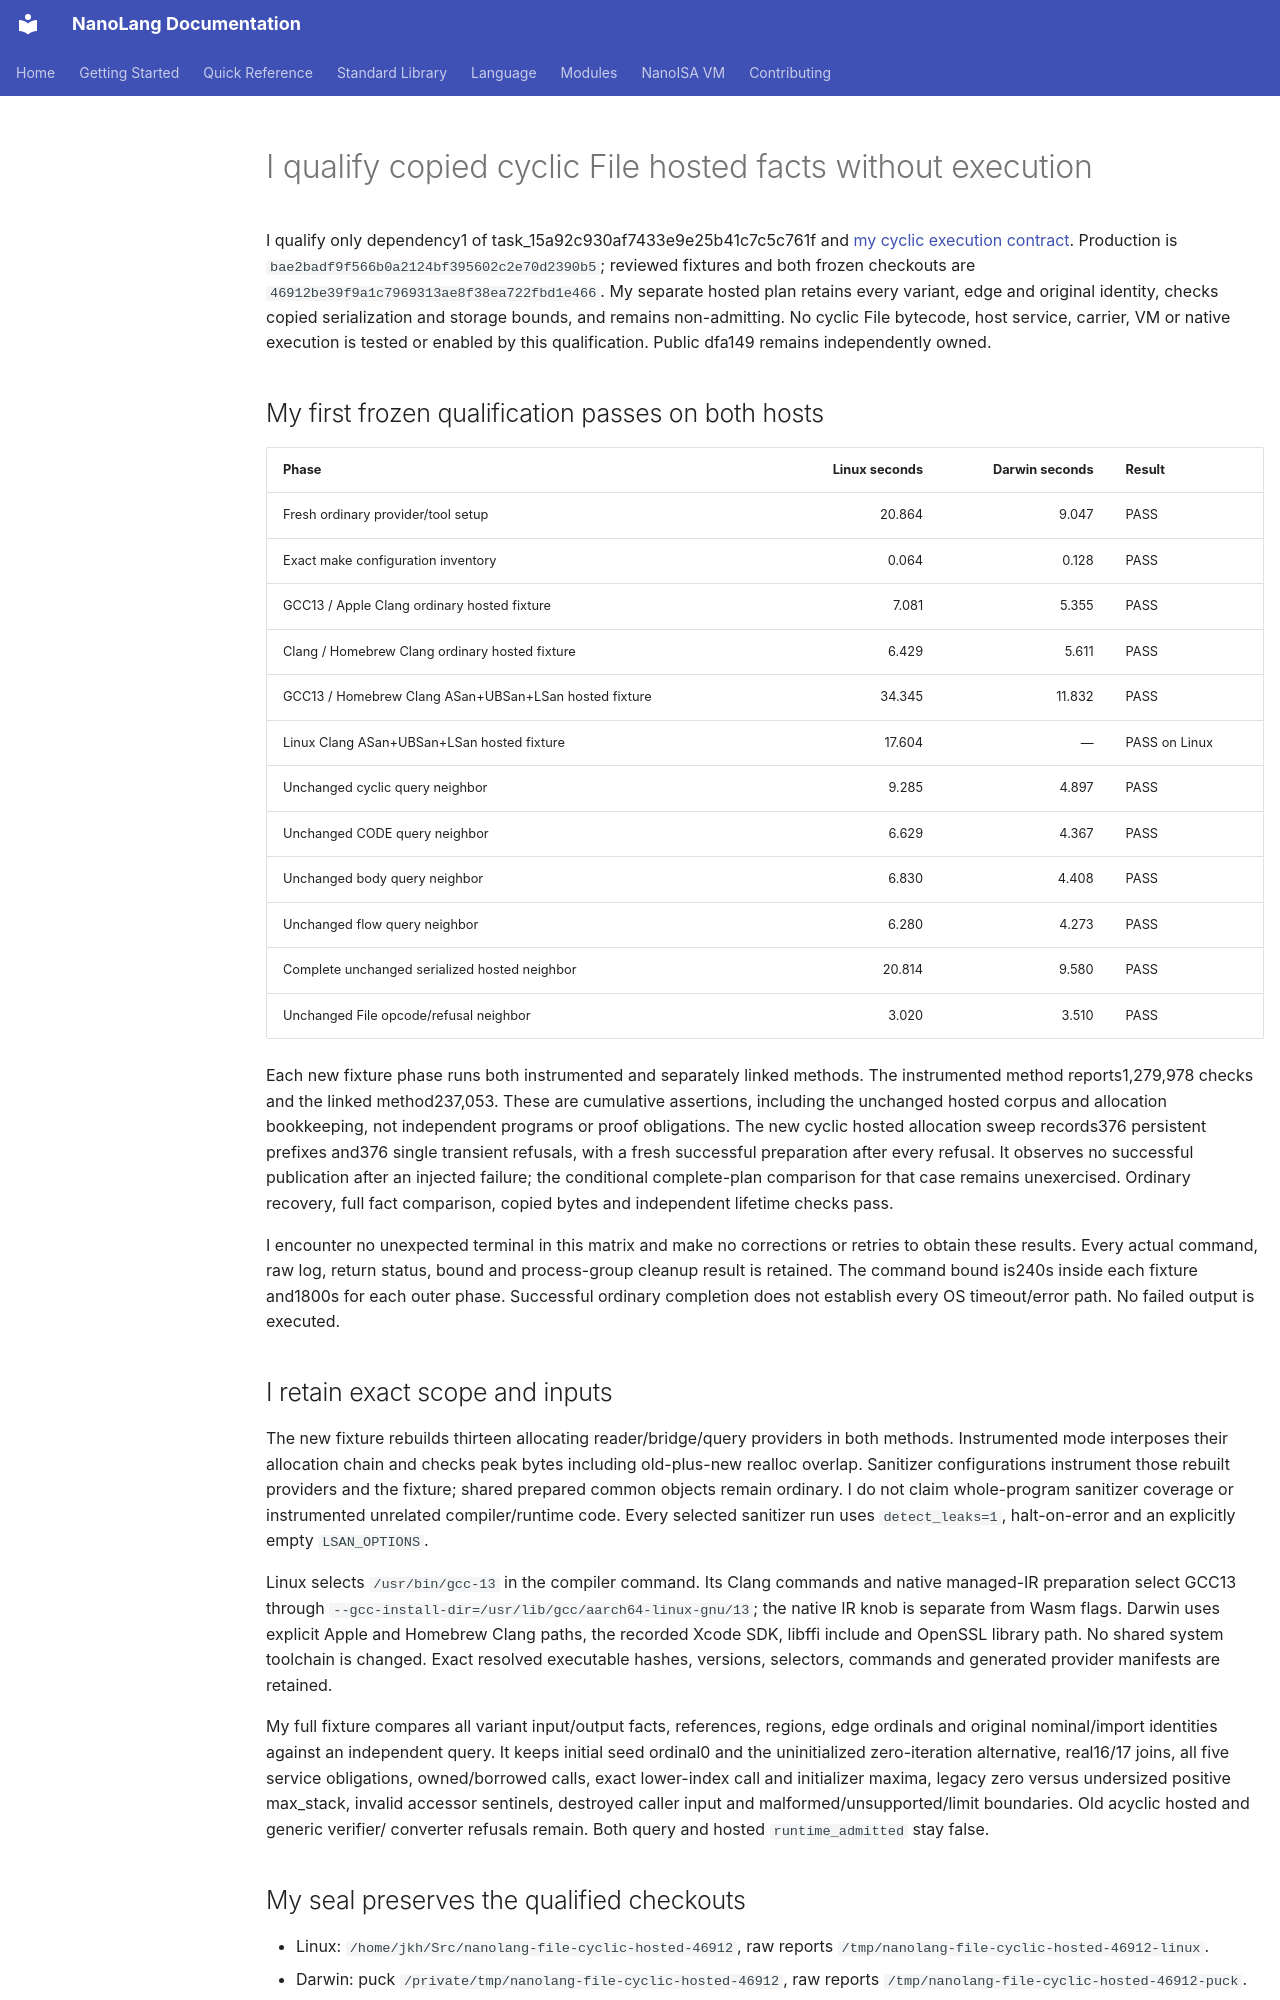

repository: jordanhubbard/nanolang · page: evidence/file-cyclic-hosted/index.html · generator: mkdocs

# I qualify copied cyclic File hosted facts without execution

I qualify only dependency1 of task_15a92c930af7433e9e25b41c7c5c761f and
[my cyclic execution contract](../NANOISA_FILE_CYCLIC_EXECUTION.md).
Production is `bae2badf9f566b0a2124bf395602c2e70d2390b5`; reviewed fixtures and
both frozen checkouts are `46912be39f9a1c7969313ae8f38ea722fbd1e466`.
My separate hosted plan retains every variant, edge and original identity,
checks copied serialization and storage bounds, and remains non-admitting.
No cyclic File bytecode, host service, carrier, VM or native execution is tested
or enabled by this qualification. Public dfa149 remains independently owned.

## My first frozen qualification passes on both hosts

| Phase | Linux seconds | Darwin seconds | Result |
| --- | ---: | ---: | --- |
| Fresh ordinary provider/tool setup |20.864|9.047|PASS |
| Exact make configuration inventory |0.064|0.128|PASS |
| GCC13 / Apple Clang ordinary hosted fixture |7.081|5.355|PASS |
| Clang / Homebrew Clang ordinary hosted fixture |6.429|5.611|PASS |
| GCC13 / Homebrew Clang ASan+UBSan+LSan hosted fixture |34.345|11.832|PASS |
| Linux Clang ASan+UBSan+LSan hosted fixture |17.604|—|PASS on Linux |
| Unchanged cyclic query neighbor |9.285|4.897|PASS |
| Unchanged CODE query neighbor |6.629|4.367|PASS |
| Unchanged body query neighbor |6.830|4.408|PASS |
| Unchanged flow query neighbor |6.280|4.273|PASS |
| Complete unchanged serialized hosted neighbor |20.814|9.580|PASS |
| Unchanged File opcode/refusal neighbor |3.020|3.510|PASS |

Each new fixture phase runs both instrumented and separately linked methods.
The instrumented method reports1,279,978 checks and the linked method237,053.
These are cumulative assertions, including the unchanged hosted corpus and
allocation bookkeeping, not independent programs or proof obligations. The
new cyclic hosted allocation sweep records376 persistent prefixes and376 single
transient refusals, with a fresh successful preparation after every refusal.
It observes no successful publication after an injected failure; the conditional
complete-plan comparison for that case remains unexercised. Ordinary recovery,
full fact comparison, copied bytes and independent lifetime checks pass.

I encounter no unexpected terminal in this matrix and make no corrections or
retries to obtain these results. Every actual command, raw log, return status,
bound and process-group cleanup result is retained. The command bound is240s
inside each fixture and1800s for each outer phase. Successful ordinary completion
does not establish every OS timeout/error path. No failed output is executed.

## I retain exact scope and inputs

The new fixture rebuilds thirteen allocating reader/bridge/query providers in
both methods. Instrumented mode interposes their allocation chain and checks
peak bytes including old-plus-new realloc overlap. Sanitizer configurations
instrument those rebuilt providers and the fixture; shared prepared common
objects remain ordinary. I do not claim whole-program sanitizer coverage or
instrumented unrelated compiler/runtime code. Every selected sanitizer run uses
`detect_leaks=1`, halt-on-error and an explicitly empty `LSAN_OPTIONS`.

Linux selects `/usr/bin/gcc-13` in the compiler command. Its Clang commands and
native managed-IR preparation select GCC13 through
`--gcc-install-dir=/usr/lib/gcc/aarch64-linux-gnu/13`; the native IR knob is
separate from Wasm flags. Darwin uses explicit Apple and Homebrew Clang paths,
the recorded Xcode SDK, libffi include and OpenSSL library path. No shared
system toolchain is changed. Exact resolved executable hashes, versions,
selectors, commands and generated provider manifests are retained.

My full fixture compares all variant input/output facts, references, regions,
edge ordinals and original nominal/import identities against an independent
query. It keeps initial seed ordinal0 and the uninitialized zero-iteration
alternative, real16/17 joins, all five service obligations, owned/borrowed calls,
exact lower-index call and initializer maxima, legacy zero versus undersized
positive max_stack, invalid accessor sentinels, destroyed caller input and
malformed/unsupported/limit boundaries. Old acyclic hosted and generic verifier/
converter refusals remain. Both query and hosted `runtime_admitted` stay false.
